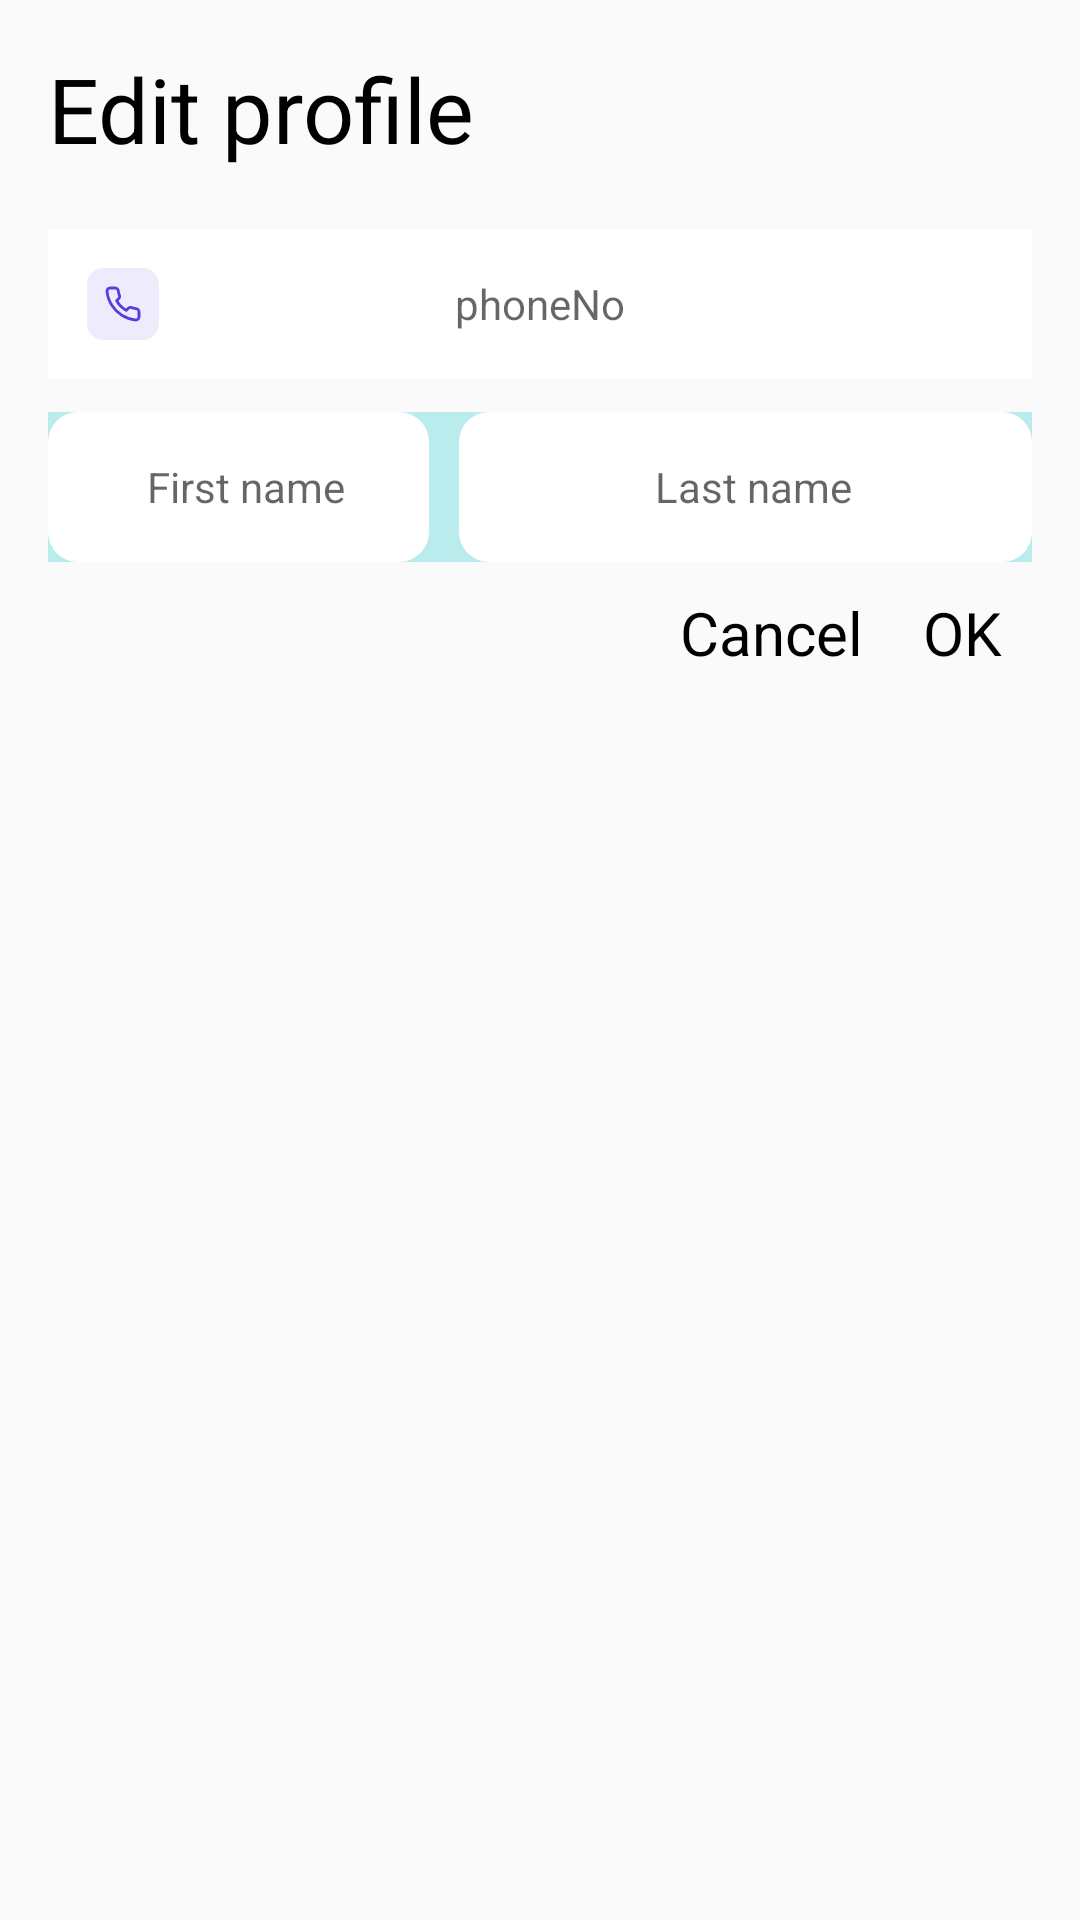

Write the Android layout XML for this screen, with the resource values it uses.
<!-- AndroidManifest.xml: application theme AppTheme -->
<!-- res/layout/dialog_update_profile.xml -->
<?xml version="1.0" encoding="utf-8"?>
<LinearLayout xmlns:android="http://schemas.android.com/apk/res/android"
    android:layout_width="300dp"
    android:layout_height="wrap_content"
    android:layout_gravity="center"
    android:orientation="vertical"
    android:padding="@dimen/d_16">

    <TextView
        android:layout_width="wrap_content"
        android:layout_height="wrap_content"
        android:text="Edit profile"
        android:textColor="@color/colorBlack"
        android:textSize="@dimen/d_30" />

    <RelativeLayout
        android:layout_width="match_parent"
        android:layout_height="@dimen/d_50"
        android:layout_marginTop="@dimen/d_20"
        android:background="@color/colorWhite">


        <EditText
            android:id="@+id/edt_phone_no"
            android:layout_width="match_parent"
            android:layout_height="match_parent"
            android:background="@drawable/bg_focus_edt"
            android:gravity="center"
            android:inputType="number"
            android:hint="phoneNo"
            android:textColor="@color/colorBlack"
            android:textSize="@dimen/d_14" />

        <ImageView
            android:layout_width="@dimen/d_50"
            android:layout_height="50dp"
            android:padding="@dimen/d_13"
            android:src="@drawable/ic_phone" />
    </RelativeLayout>

    <View
        android:layout_width="match_parent"
        android:layout_height="1dp" />

    <TableRow
        android:layout_width="match_parent"
        android:layout_height="@dimen/d_50"
        android:background="@color/colorGray"
        android:layout_marginTop="@dimen/d_10"
        android:weightSum="5">

        <EditText
            android:id="@+id/edt_first_name"
            android:layout_width="0dp"
            android:layout_height="match_parent"
            android:layout_weight="2"
            android:background="@drawable/bg_focus_edt"
            android:gravity="center"
            android:hint="First name"
            android:paddingLeft="@dimen/d_5"
            android:singleLine="true"
            android:textColor="@color/colorBlack"
            android:textSize="@dimen/d_14" />


        <EditText
            android:id="@+id/edt_last_name"
            android:layout_width="0dp"
            android:layout_height="match_parent"
            android:layout_marginLeft="@dimen/d_10"
            android:layout_weight="3"
            android:background="@drawable/bg_focus_edt"
            android:gravity="center"
            android:hint="Last name"
            android:paddingLeft="@dimen/d_5"
            android:singleLine="true"
            android:textColor="@color/colorBlack"
            android:textSize="@dimen/d_14" />

    </TableRow>

    <TableRow
        android:layout_width="wrap_content"
        android:layout_height="wrap_content"
        android:layout_gravity="right"
        android:layout_marginTop="@dimen/d_10">

        <TextView
            android:id="@+id/tv_cancel"
            android:layout_width="wrap_content"
            android:layout_height="wrap_content"
            android:text="Cancel"
            android:textColor="@color/colorBlack"
            android:textSize="@dimen/d_20" />

        <TextView
            android:id="@+id/tv_ok"
            android:layout_width="wrap_content"
            android:layout_height="wrap_content"
            android:layout_marginLeft="@dimen/d_20"
            android:layout_marginRight="@dimen/d_10"
            android:text="OK"
            android:textColor="@color/colorBlack"
            android:textSize="@dimen/d_20" />
    </TableRow>

</LinearLayout>
<!-- resources referenced by this layout -->
<resources>
  <color name="colorBlack">#000000</color>
  <color name="colorGray">#BAECED</color>
  <color name="colorWhite">#FFFFFF</color>
  <dimen name="d_10">10dp</dimen>
  <dimen name="d_13">13dp</dimen>
  <dimen name="d_14">14dp</dimen>
  <dimen name="d_16">16dp</dimen>
  <dimen name="d_20">20dp</dimen>
  <dimen name="d_30">30dp</dimen>
  <dimen name="d_5">5dp</dimen>
  <dimen name="d_50">50dp</dimen>
  <!-- drawable bg_focus_edt (drawable) -->
  <?xml version="1.0" encoding="utf-8"?>
  <selector xmlns:android="http://schemas.android.com/apk/res/android">
      
      <item android:drawable="@drawable/bg_edit_text"
          android:state_focused="true" />
  
      
      <item android:drawable="@drawable/bg_edt"
          android:state_enabled="false" />
  
      
      <item android:drawable="@drawable/bg_edt"
          />
  </selector>
  <style name="AppTheme" parent="Theme.AppCompat.Light.NoActionBar">
          
          <item name="colorPrimary">@color/colorPrimary</item>
          <item name="colorPrimaryDark">@color/colorPrimaryDark</item>
          <item name="colorAccent">@color/colorAccent</item>
  
      </style>
  <!-- drawable bg_edit_text (drawable) -->
  <?xml version="1.0" encoding="utf-8"?>
  <layer-list xmlns:android="http://schemas.android.com/apk/res/android">
      <item>
          <shape android:shape="rectangle">
              <solid android:color="@color/colorVioletAlpha" />
              <corners android:radius="4dp" />
          </shape>
      </item>
      <item
          android:bottom="2dp"
          android:left="2dp"
          android:right="2dp"
          android:top="2dp">
          <shape android:shape="rectangle">
              <solid android:color="@color/colorViolet" />
              <corners android:radius="4dp" />
          </shape>
      </item>
      <item
          android:bottom="2.5dp"
          android:left="2.5dp"
          android:right="2.5dp"
          android:top="2.5dp">
          <shape android:shape="rectangle">
              <solid android:color="@color/colorGray" />
              <corners android:radius="4dp" />
          </shape>
      </item>
  
  </layer-list>
  <!-- drawable bg_edt (drawable) -->
  <?xml version="1.0" encoding="utf-8"?>
  <shape xmlns:android="http://schemas.android.com/apk/res/android">
      <solid android:color="@color/colorWhite"/>
      <corners android:radius="@dimen/d_10"/>
  </shape>
  <color name="colorPrimary">#6200EE</color>
  <color name="colorPrimaryDark">#307A45</color>
  <color name="colorAccent">#4E4E4E</color>
</resources>
